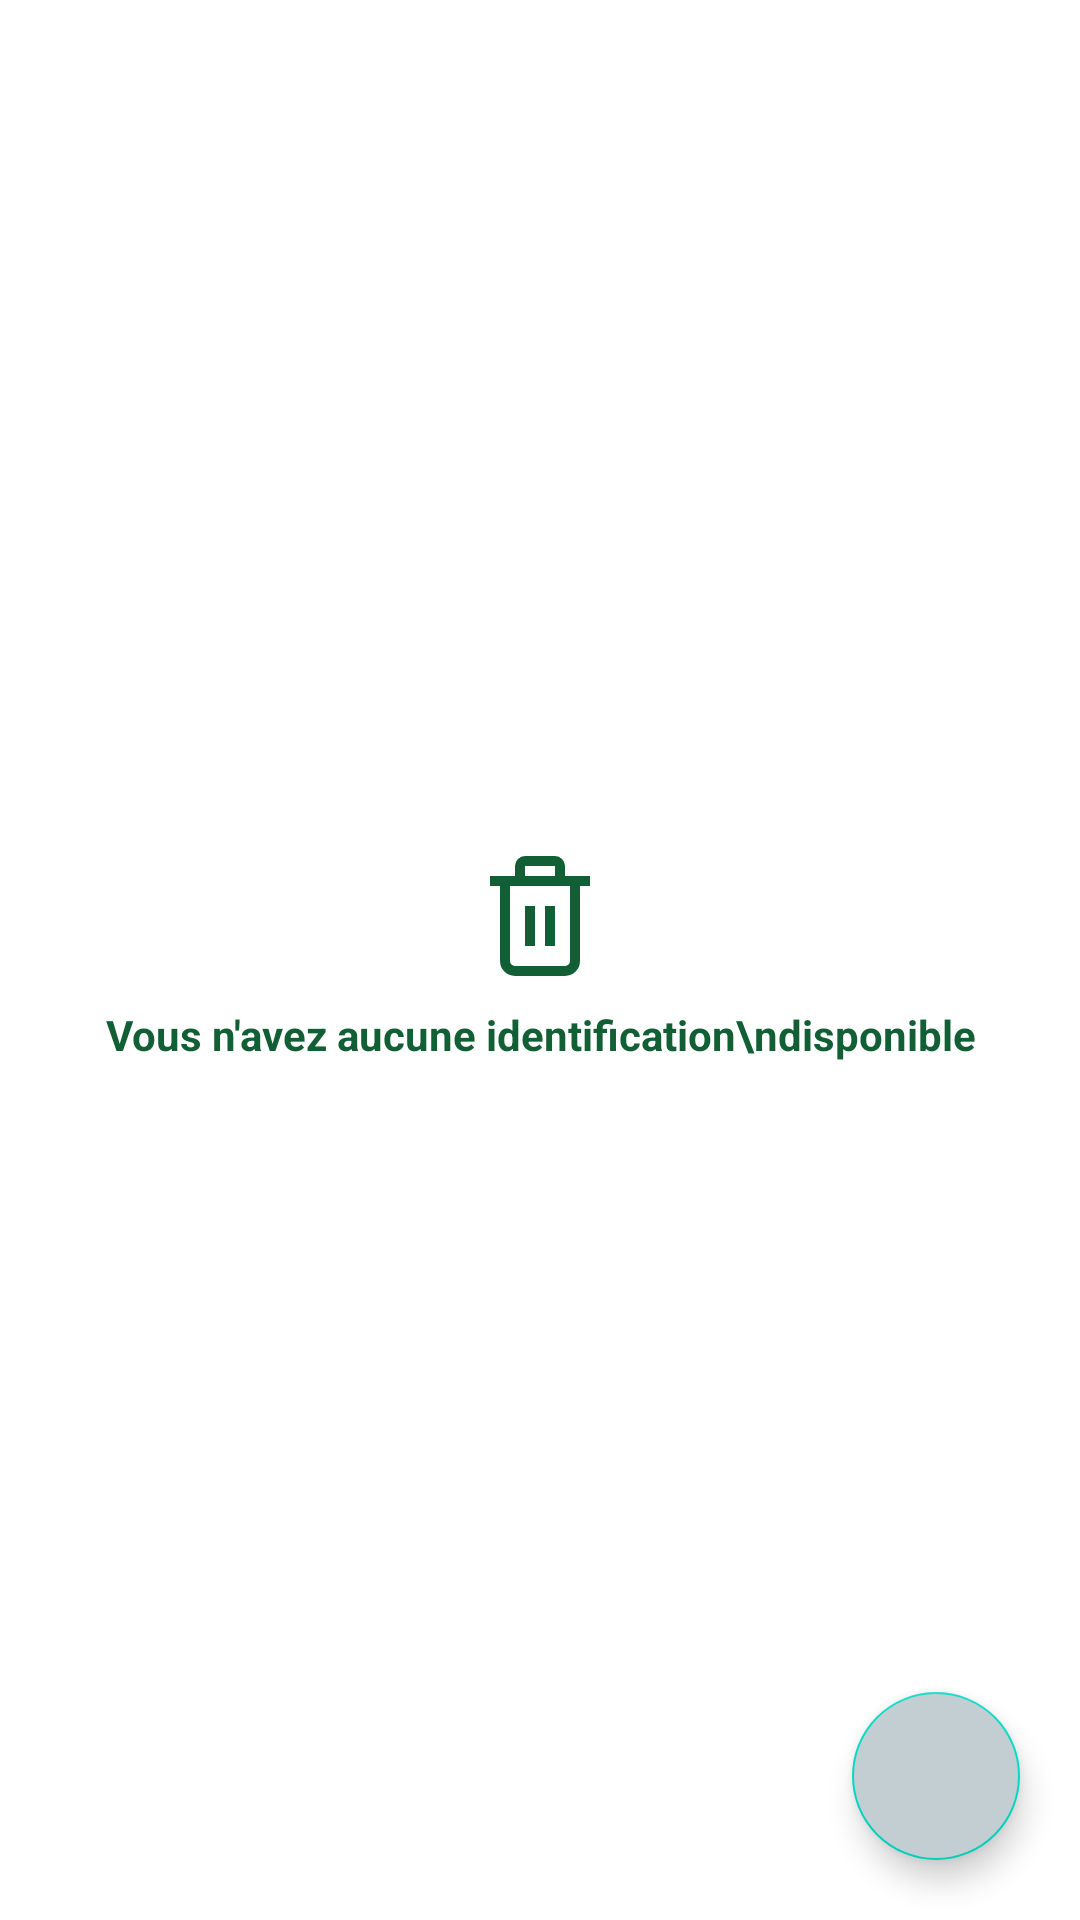

This screen was rendered from an Android layout file. Write that file and the resources it references.
<!-- AndroidManifest.xml: application theme Theme.ConseilAgricole -->
<!-- res/layout/activity_plante_identifier.xml -->
<?xml version="1.0" encoding="utf-8"?>
<androidx.constraintlayout.widget.ConstraintLayout xmlns:android="http://schemas.android.com/apk/res/android"
    xmlns:app="http://schemas.android.com/apk/res-auto"
    xmlns:tools="http://schemas.android.com/tools"
    android:layout_width="match_parent"
    android:layout_height="match_parent"
    tools:context=".outil.identifierplante.PlanteIdentifierActivity">
    <androidx.recyclerview.widget.RecyclerView
        android:id="@+id/recycle_plante_verifier"
        android:layout_width="match_parent"
        android:layout_height="match_parent"/>
        <LinearLayout
            android:id="@+id/layout_plante_verifier"
            android:layout_width="match_parent"
            android:layout_height="match_parent"
            android:orientation="vertical"
            android:gravity="center">
            <ImageView
                android:layout_width="wrap_content"
                android:layout_height="wrap_content"
                android:src="@drawable/poubelle_empty_24"/>
            <TextView
                android:layout_marginTop="10dp"
                android:layout_width="wrap_content"
                android:layout_height="wrap_content"
                android:gravity="center"
                android:textColor="@color/green"
                android:textStyle="bold"
                android:text="Vous n'avez aucune identification\ndisponible"/>
        </LinearLayout>
    <com.google.android.material.floatingactionbutton.FloatingActionButton
        android:id="@+id/new_plante_identifier"
        android:layout_width="wrap_content"
        android:layout_height="wrap_content"
        android:layout_margin="20dp"
        android:backgroundTint="@color/homeBackground"
        app:layout_constraintBottom_toBottomOf="parent"
        app:layout_constraintEnd_toEndOf="parent"
        android:background="@color/homeBackground"
        android:src="@drawable/plus_24"/>

</androidx.constraintlayout.widget.ConstraintLayout>
<!-- resources referenced by this layout -->
<resources>
  <color name="green">#125F36</color>
  <color name="homeBackground">#C3CED3</color>
  <!-- drawable poubelle_empty_24 (drawable) -->
  <vector xmlns:android="http://schemas.android.com/apk/res/android" android:width="40dp" android:height="40dp" android:viewportWidth="24" android:viewportHeight="24" android:tint="@color/green"><path android:fillColor="@android:color/white" android:pathData="M9 10, H11, V18, H9, V10,z"/><path android:fillColor="@android:color/white" android:pathData="M13 10, H15, V18, H13, V10,z"/><path android:fillColor="@android:color/white" android:pathData="M22,4H17V2a2,2,0,0,0-2-2H9A2,2,0,0,0,7,2V4H2V6H4V21a3,3,0,0,0,3,3H17a3,3,0,0,0,3-3V6h2ZM9,2h6V4H9Zm9,19a1,1,0,0,1-1,1H7a1,1,0,0,1-1-1V6H18Z"/></vector>
  <style name="Theme.ConseilAgricole" parent="Theme.MaterialComponents.Light.NoActionBar">
          
          <item name="colorPrimary">@color/white</item>
          <item name="colorPrimaryVariant">@color/green</item>
          <item name="colorOnPrimary">@color/white</item>
          
          <item name="colorSecondary">@color/teal_200</item>
          <item name="colorSecondaryVariant">@color/teal_700</item>
          <item name="colorOnSecondary">@color/black</item>
          
          <item name="android:statusBarColor" tools:targetApi="l">?attr/colorPrimaryVariant</item>
          
      </style>
  <color name="white">#FFFFFFFF</color>
  <color name="teal_200">#FF03DAC5</color>
  <color name="teal_700">#FF018786</color>
  <color name="black">#FF000000</color>
</resources>
